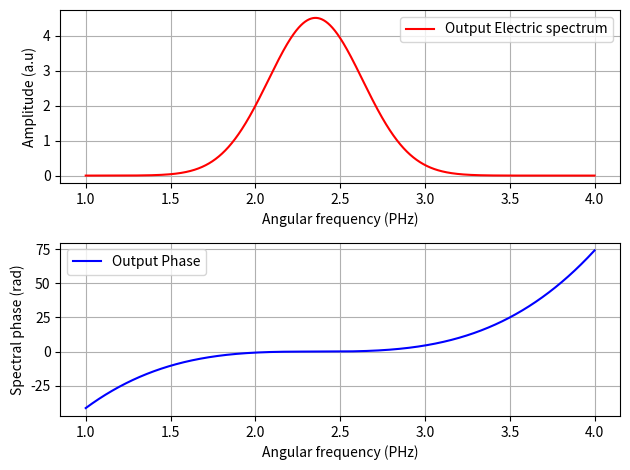
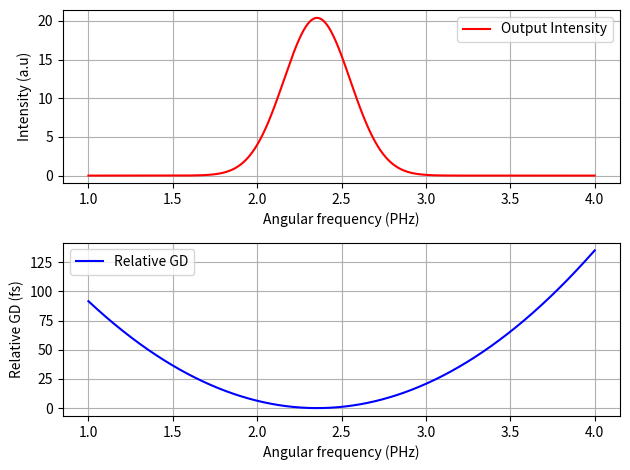
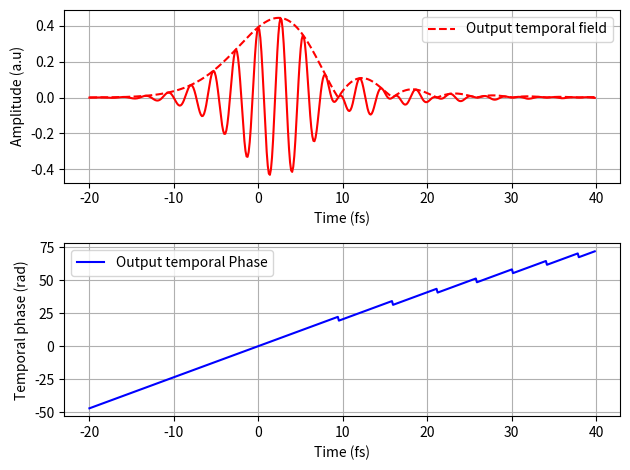
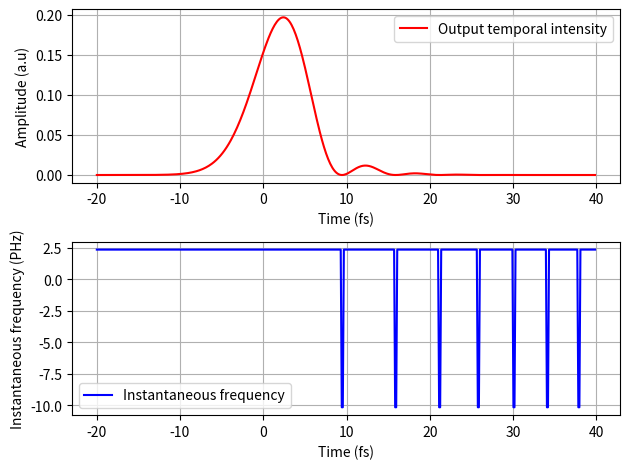
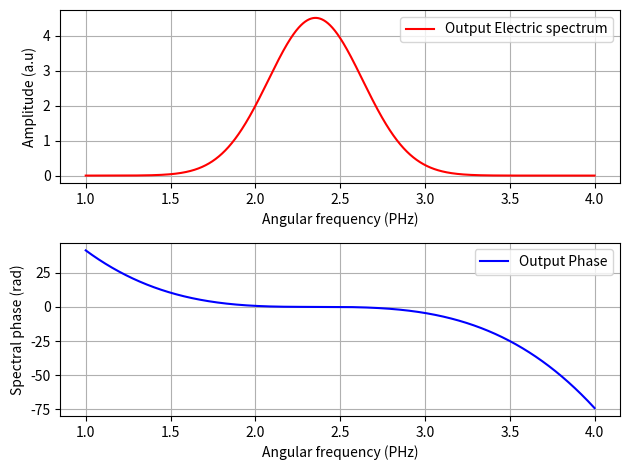
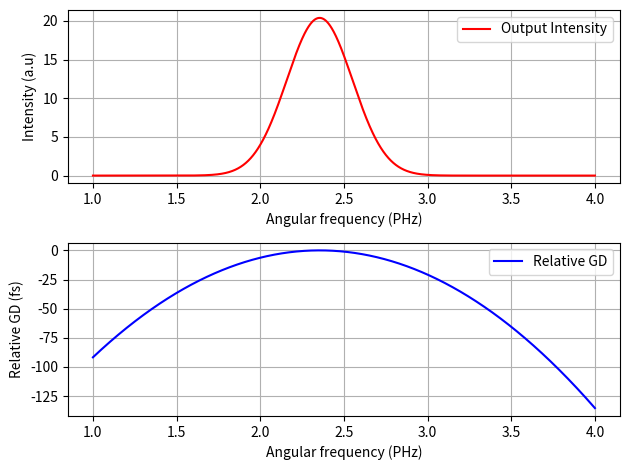
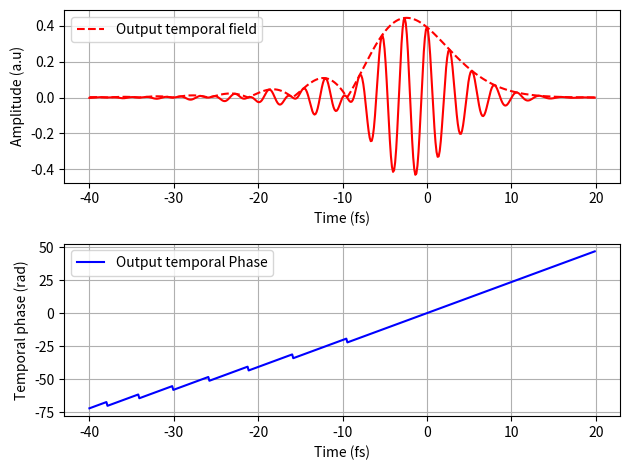
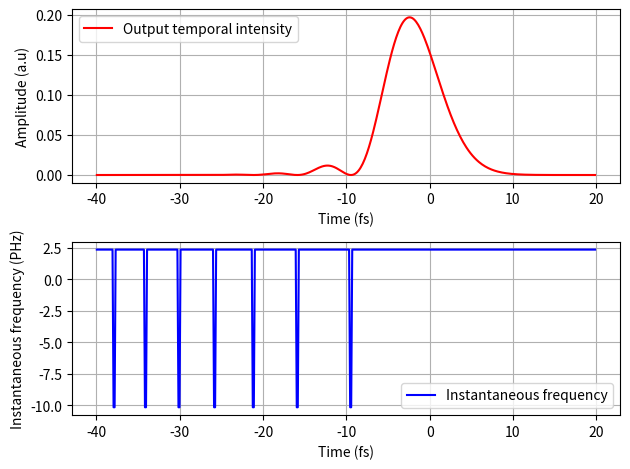

Source code (Python) for these figures, in order:
# -*- coding: utf-8 -*-
"""
Created on Wed Nov 20 19:57:48 2024

[redacted]
"""

#This script is for assignment 3 femtosecond python course. To understand the effect of GDD, TOD, FOD and QOD
import numpy as np
import matplotlib.pyplot as plt
plt.close('all')

c = 299.792458 #nm/fs
wl = 800 #nm
N = 2**16 #the time window
omega = 50 #PHz
dt = 2 * np.pi / omega #time resolution
dw = omega / N #angular frequency resolution
T = N * dt #Time window
tau_0 = 6 #fs

w_0 = 2 * np.pi * c / wl #The carrier angular frequency
t = np.arange(-T/2, T/2, dt)
w = np.arange(-omega/2, omega/2, dw)
dom = w - w_0

#print all necessary parameters
print(f'The time resolution dt is {dt: 0.3f} fs and the time window T is {T: 0.1f} fs')
print(f'The anglar frequency resolution dw is {dw: 0.6f} PHz and the carrier angular frequency w_0 is {w_0: 0.3f} PHz')

#%% Getting all the necessary functions
#The complex spectrum
def complex_spectrum(t, w, w_c): #t is the time FWHM, w_c is the carrier angular freq
    amplitude = np.sqrt(np.pi) * t / np.sqrt(8 * np.log(2))
    exp_term = np.exp(-(w - w_c)**2 * t**2 / (8 * np.log(2)))
    spectrum = amplitude * exp_term
    return spectrum
#The analytical temporal spectrum
def analytical_field(t, t0, w_c): # t is the time array and t0 is d time FWHM
    exp_term = np.exp(-2 * np.log(2) * (t/t0)**2) * np.exp(1j * w_c * t)
    temporal_field = 0.5 * exp_term
    return temporal_field
#The spectral phase
def transfer_function(phi0, GD, GDD, T, F, Q, N): #the first... fifth order dispersion term (N is time window)
  A =  np.ones(N)
  dw = omega / N
  w = np.arange(-omega/2, omega/2, dw)
  dom = w - w_0
  spectral_phase = phi0 + (GD * dom) + (GDD/2 * dom**2) + ((T/6) * dom**3) + ((F/24) * dom**4) + ((Q/120) * dom**5)
  H = A * np.exp(-1j * spectral_phase)
  return H

#Inverse transform 
def inverse_fourier(spectrum): #spectrum is the spectral field
    temporal_field = np.fft.fftshift(np.fft.ifft(np.fft.fftshift(spectrum))) * omega / (2 * np.pi)
    return temporal_field
#The output E field
#the output E field is a product of the transfer funnction and the input spectral field

#%%some needed parameters for use
#A  function to get the time index
def time_index(t,t1,t2): #t1 is the min and t2 is the max
    t_min = np.argmin(np.abs(t - t1))
    t_max = np.argmin(np.abs(t - t2))
    t0 = np.argmin(np.abs(t - 0))
    return t_min, t_max, t0

    
#A  function to get the spectral index
def spectral_index(w, w1, w2, w0): #w1 is the min and w2 is the max, w is the ang. freq array and w0 is the carrier ang frq
    i_min = np.argmin(np.abs(w - w1))
    i_max = np.argmin(np.abs(w - w2))
    i0 = np.argmin(np.abs(w - w0))
    return i_min, i_max, i0

#The output E field
#the output E field is a product of the transfer funnction and the input spectral field
#to get the output spectral field and the phase  
def output_spectral_field(H,E_in, i_0): #E_in is the input spectral domain here
    output_field = H * E_in
    output_phase = np.unwrap(-np.angle(output_field))
    n = round(output_phase[i_0] / (2 * np.pi))
    phase_out = output_phase - n * 2 * np.pi
    return output_field, phase_out

#To get the relative GD (spectral domain)
def relative_GD_out(output_phase, i_0, w):
    dom = w -w_0
    GD_out = np.gradient(output_phase, dom)
    relGD_out = GD_out - GD_out[i_0]
    return relGD_out
#In the temporal domain the phase and instantaneous frequency
def temporal_phase(t_field, t_0):
    phase_out_t = np.unwrap(np.angle(t_field))
    n = round(phase_out_t[t_0] / (2 * np.pi))
    phase_out_t = phase_out_t - n * 2 * np.pi
    w_inst = np.gradient(phase_out_t, dt) #instantaneous frequency
    return phase_out_t, w_inst

#%%FUNCTION TO FIND THE FWHM
    
def FWHM(I_t, t):
    dt = 2 * np.pi / omega #time resolution

    # Calculate the value of the intensity at half its maximum
    I_t_half = np.amax(I_t) / 2
    
    # Find the index of the maximum intensity
    i_max = np.argmax(I_t)
    
    # Initialize indices for finding the left and right half-max points of FWHM
    i_0 = i_max
    i_1 = i_max

    # Simultaneous getting the half-max points with some conditions
    while I_t[i_0] > I_t_half or I_t[i_1] > I_t_half:
            if I_t[i_0] > I_t_half:
                i_0 -= 1
            if I_t[i_1] > I_t_half:
                i_1 += 1
    #the FWHM calculation using linear interpolation
    t_0 = t[i_0] + ((I_t_half - I_t[i_0]) / (I_t[i_0 + 1] - I_t[i_0])) * dt #the left
    t_1 = t[i_1] - ((I_t_half - I_t[i_1]) / (I_t[i_1 - 1] - I_t[i_1])) * dt #the right

    # the  FWHM using the interpolated times
    FWHM = t_1 - t_0  
    return FWHM, t_0, t_1

#%% TOD 100

#the input field and other parameters
E6_w_in = complex_spectrum(tau_0, w, w_0)
H6_w = transfer_function(0, 0, 0, 100, 0, 0, 2**16)
i_min = spectral_index(w, 1, 4, w_0)[0]
i_max = spectral_index(w, 1, 4, w_0)[1]
i0 = spectral_index(w, 1, 4, w_0)[2]
t6_min = time_index(t, -20, 40)[0]
t6_max = time_index(t, -20, 40)[1]
t60 = time_index(t, -20, 40)[2]

#The output - PLOTTED PARAMETERS
E6_w_out = output_spectral_field(H6_w, E6_w_in, i0)[0] #spectra domain
output_phase6 = output_spectral_field(H6_w, E6_w_in, i0)[1]
relGD6_out = relative_GD_out(output_phase6, i0, w) #The relative GD
E6_t_out = inverse_fourier(E6_w_out) #temporal domain
phase6_out_t = temporal_phase(E6_t_out, t60)[0]
w6_inst = temporal_phase(E6_t_out, t60)[1] #The instantaneous frequency

#%% Plots
#The  spectral field and phase
plt.figure(12)
plt.subplot(211)
plt.plot(w[i_min:i_max], np.abs(E6_w_out[i_min:i_max]), 'r-', label = 'Output Electric spectrum')
plt.xlabel('Angular frequency (PHz)')
plt.ylabel('Amplitude (a.u)')
plt.legend()
plt.grid()

plt.subplot(212)
plt.plot(w[i_min:i_max], output_phase6[i_min:i_max], 'b-', label = 'Output Phase')
plt.xlabel('Angular frequency (PHz)')
plt.ylabel('Spectral phase (rad)')
plt.legend()
plt.grid()
plt.tight_layout()
plt.show()

#The intensity and relative GD

plt.figure(13)
plt.subplot(211)
plt.plot(w[i_min:i_max], np.abs(E6_w_out[i_min:i_max])**2, 'r-', label = 'Output Intensity')
plt.xlabel('Angular frequency (PHz)')
plt.ylabel('Intensity (a.u)')
plt.legend()
plt.grid()

plt.subplot(212)
plt.plot(w[i_min:i_max], relGD6_out[i_min:i_max], 'b-', label = 'Relative GD')
plt.xlabel('Angular frequency (PHz)')
plt.ylabel('Relative GD (fs)')
plt.legend()
plt.grid()
plt.tight_layout()
plt.show()

#Temporal intensity and phase

plt.figure(14)
plt.subplot(211)
plt.plot(t[t6_min:t6_max], np.abs(E6_t_out[t6_min:t6_max]), 'r--', label = 'Output temporal field')
plt.plot(t[t6_min:t6_max], np.real(E6_t_out[t6_min:t6_max]), 'r-')
plt.xlabel('Time (fs)')
plt.ylabel('Amplitude (a.u)')
plt.legend()
plt.grid()

plt.subplot(212)
plt.plot(t[t6_min:t6_max], phase6_out_t[t6_min:t6_max], 'b-', label = 'Output temporal Phase')
plt.xlabel('Time (fs)')
plt.ylabel('Temporal phase (rad)')
plt.legend()
plt.grid()
plt.tight_layout()
plt.show()

#the intensity and the instantaneous frequency

plt.figure(15)
plt.subplot(211)
plt.plot(t[t6_min:t6_max], np.abs(E6_t_out[t6_min:t6_max])**2, 'r-', label = 'Output temporal intensity')
plt.xlabel('Time (fs)')
plt.ylabel('Amplitude (a.u)')
plt.legend()
plt.grid()

plt.subplot(212)
plt.plot(t[t6_min:t6_max], w6_inst[t6_min:t6_max], 'b-', label = 'Instantaneous frequency')
plt.xlabel('Time (fs)')
plt.ylabel('Instantaneous frequency (PHz)')
plt.legend()
plt.grid()
plt.tight_layout()
plt.show()

temporal_dur = FWHM(np.abs(E6_t_out[t6_min:t6_max])**2, t)[0]
t0 = FWHM(np.abs(E6_t_out[t6_min:t6_max])**2, t)[1]
t1 = FWHM(np.abs(E6_t_out[t6_min:t6_max])**2, t)[2]

print(f'The pulse  duration (FWHM) from the I(t) curve of TOD = 100 is {temporal_dur: 0.2f} fs ')

#%% TOD (-100)

#the input field and other parameters
E7_w_in = complex_spectrum(tau_0, w, w_0)
H7_w = transfer_function(0, 0, 0, -100, 0, 0, 2**16)
i_min = spectral_index(w, 1, 4, w_0)[0]
i_max = spectral_index(w, 1, 4, w_0)[1]
i0 = spectral_index(w, 1, 4, w_0)[2]
t7_min = time_index(t, -40, 20)[0]
t7_max = time_index(t, -40, 20)[1]
t70 = time_index(t, -40, 20)[2]

#The output - PLOTTED PARAMETERS
E7_w_out = output_spectral_field(H7_w, E7_w_in, i0)[0] #spectra domain
output_phase7 = output_spectral_field(H7_w, E7_w_in, i0)[1]
relGD7_out = relative_GD_out(output_phase7, i0, w) #The relative GD
E7_t_out = inverse_fourier(E7_w_out) #temporal domain
phase7_out_t = temporal_phase(E7_t_out, t70)[0]
w7_inst = temporal_phase(E7_t_out, t70)[1] #The instantaneous frequency

#%% Plots
#The  spectral field and phase
plt.figure(16)
plt.subplot(211)
plt.plot(w[i_min:i_max], np.abs(E7_w_out[i_min:i_max]), 'r-', label = 'Output Electric spectrum')
plt.xlabel('Angular frequency (PHz)')
plt.ylabel('Amplitude (a.u)')
plt.legend()
plt.grid()

plt.subplot(212)
plt.plot(w[i_min:i_max], output_phase7[i_min:i_max], 'b-', label = 'Output Phase')
plt.xlabel('Angular frequency (PHz)')
plt.ylabel('Spectral phase (rad)')
plt.legend()
plt.grid()
plt.tight_layout()
plt.show()

#The intensity and relative GD

plt.figure(17)
plt.subplot(211)
plt.plot(w[i_min:i_max], np.abs(E7_w_out[i_min:i_max])**2, 'r-', label = 'Output Intensity')
plt.xlabel('Angular frequency (PHz)')
plt.ylabel('Intensity (a.u)')
plt.legend()
plt.grid()

plt.subplot(212)
plt.plot(w[i_min:i_max], relGD7_out[i_min:i_max], 'b-', label = 'Relative GD')
plt.xlabel('Angular frequency (PHz)')
plt.ylabel('Relative GD (fs)')
plt.legend()
plt.grid()
plt.tight_layout()
plt.show()

#Temporal intensity and phase

plt.figure(18)
plt.subplot(211)
plt.plot(t[t7_min:t7_max], np.abs(E7_t_out[t7_min:t7_max]), 'r--', label = 'Output temporal field')
plt.plot(t[t7_min:t7_max], np.real(E7_t_out[t7_min:t7_max]), 'r-')
plt.xlabel('Time (fs)')
plt.ylabel('Amplitude (a.u)')
plt.legend()
plt.grid()

plt.subplot(212)
plt.plot(t[t7_min:t7_max], phase7_out_t[t7_min:t7_max], 'b-', label = 'Output temporal Phase')
plt.xlabel('Time (fs)')
plt.ylabel('Temporal phase (rad)')
plt.legend()
plt.grid()
plt.tight_layout()
plt.show()

#the intensity and the instantaneous frequency

plt.figure(19)
plt.subplot(211)
plt.plot(t[t7_min:t7_max], np.abs(E7_t_out[t7_min:t7_max])**2, 'r-', label = 'Output temporal intensity')
plt.xlabel('Time (fs)')
plt.ylabel('Amplitude (a.u)')
plt.legend()
plt.grid()

plt.subplot(212)
plt.plot(t[t7_min:t7_max], w7_inst[t7_min:t7_max], 'b-', label = 'Instantaneous frequency')
plt.xlabel('Time (fs)')
plt.ylabel('Instantaneous frequency (PHz)')
plt.legend()
plt.grid()
plt.tight_layout()
plt.show()

temporal_dur1 = FWHM(np.abs(E7_t_out[t7_min:t7_max])**2, t)[0]
print(f'The pulse  duration (FWHM) from the I(t) curve of TOD = -100 is {temporal_dur1: 0.2f} fs ')